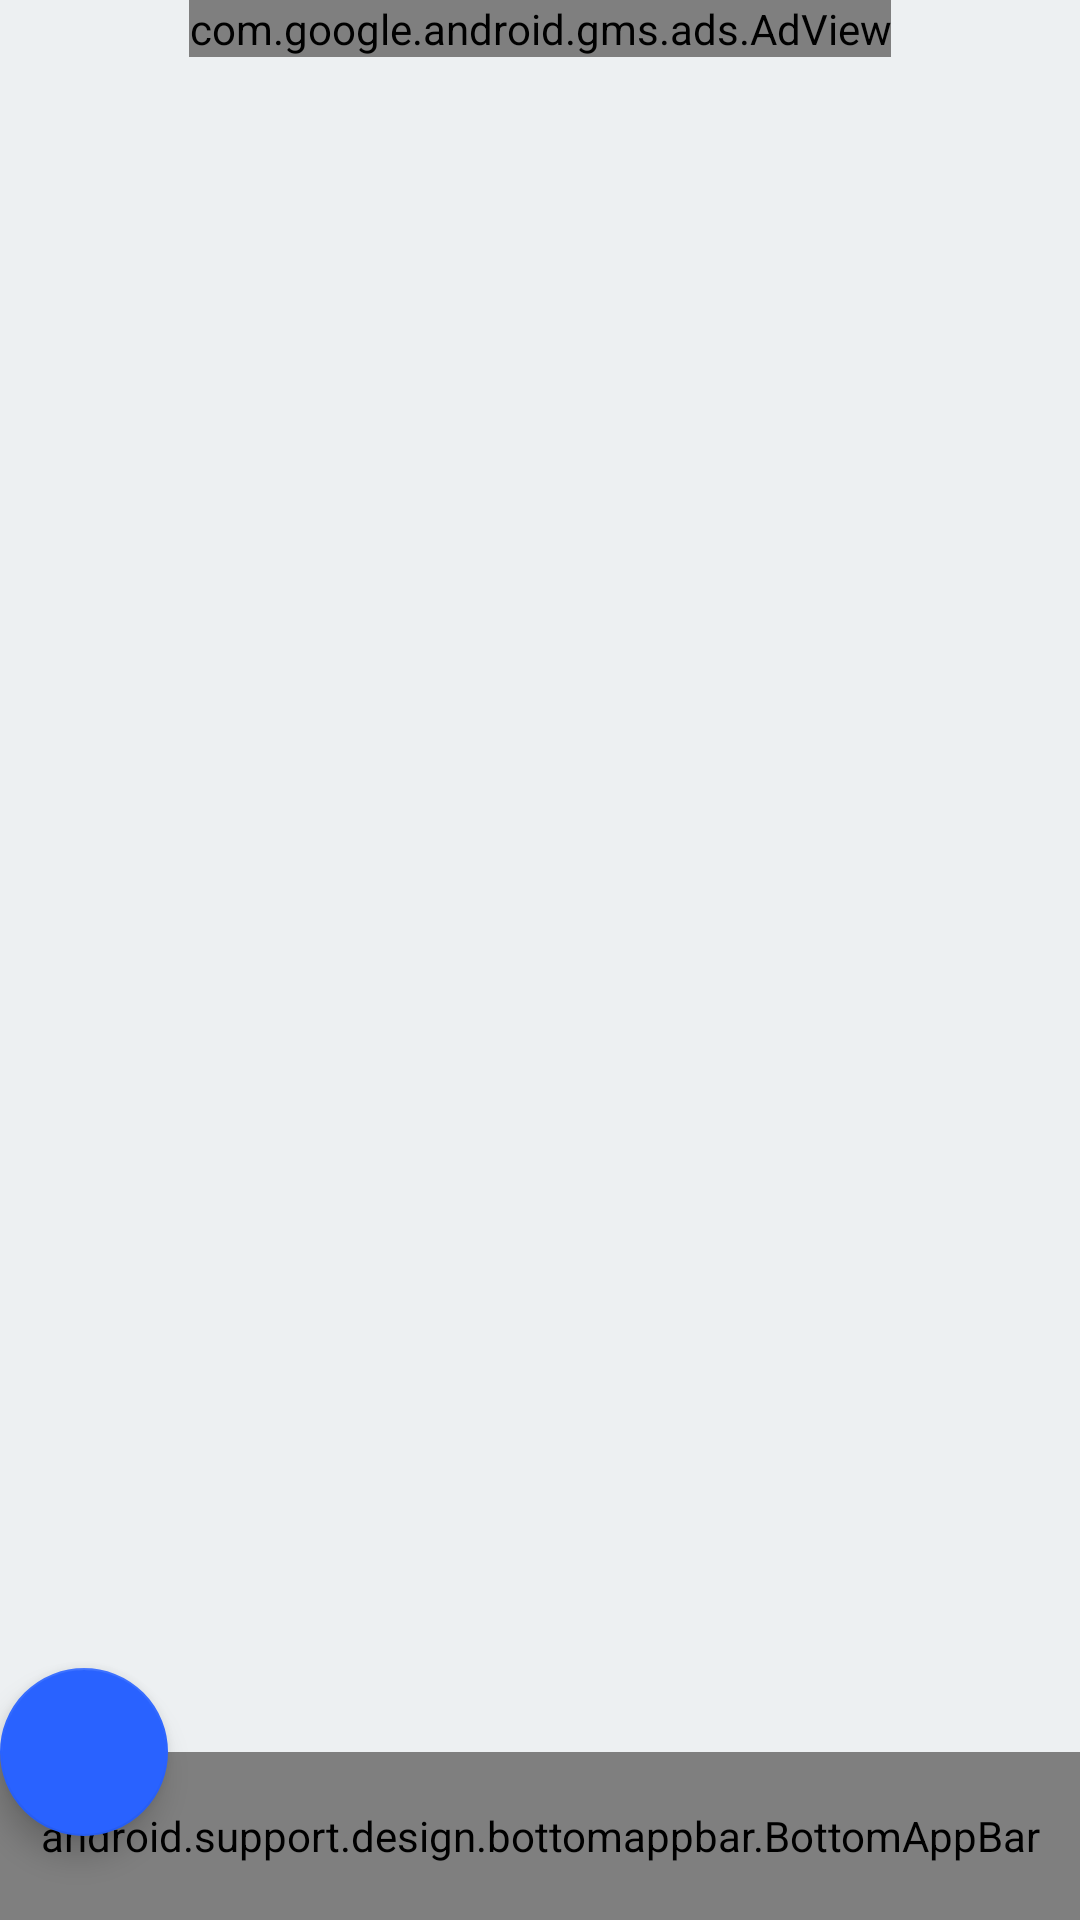

This screen was rendered from an Android layout file. Write that file and the resources it references.
<!-- AndroidManifest.xml: application theme AppTheme -->
<!-- res/layout/activity_maestro.xml -->
<?xml version="1.0" encoding="utf-8"?>
<android.support.design.widget.CoordinatorLayout xmlns:android="http://schemas.android.com/apk/res/android"
    xmlns:app="http://schemas.android.com/apk/res-auto"
    xmlns:tools="http://schemas.android.com/tools"
    android:layout_width="match_parent"
    android:layout_height="match_parent"
    tools:context="com.example.hello.appnav.NikolActivity">

    <FrameLayout
        android:id="@+id/frame1_m"
        android:layout_width="match_parent"
        android:layout_height="match_parent" />

    <android.support.design.bottomappbar.BottomAppBar
        android:id="@+id/bottomAppBar_m"
        style="@style/Widget.MaterialComponents.BottomAppBar"
        android:layout_width="match_parent"
        android:layout_height="?actionBarSize"
        android:layout_gravity="bottom"
        app:backgroundTint="@color/m_apricote"
        app:buttonGravity="bottom|top"
        app:fabAlignmentMode="center"
        app:hideOnScroll="true"
        app:layout_scrollFlags="scroll|enterAlways"
        app:navigationIcon="@drawable/ic_share" />

    <android.support.design.widget.FloatingActionButton
        android:id="@+id/fab_m"
        android:layout_width="wrap_content"
        android:layout_height="wrap_content"
        android:src="@drawable/star_white"
        app:backgroundTint="@color/m_navBarTint"
        app:fabSize="normal"

        app:layout_anchor="@id/bottomAppBar_m" />

    <com.google.android.gms.ads.AdView xmlns:ads="http://schemas.android.com/apk/res-auto"
        android:id="@+id/adView_m"
        android:layout_width="wrap_content"
        android:layout_height="wrap_content"
        android:layout_alignParentBottom="true"
        android:layout_centerHorizontal="true"
        ads:adSize="SMART_BANNER"
        ads:adUnitId="ca-app-pub-5997286771009050/7604442219"
        ads:layout_anchor="@+id/frame1_m"
        ads:layout_anchorGravity="top|center" />

</android.support.design.widget.CoordinatorLayout>
<!-- resources referenced by this layout -->
<resources>
  <color name="m_apricote">#212121</color>
  <color name="m_navBarTint">#2962FF</color>
  <style name="AppTheme" parent="Theme.AppCompat.Light.NoActionBar">
          
          <item name="colorPrimary">@color/apricote</item>
          <item name="colorPrimaryDark">@color/colorPrimaryDark</item>
          <item name="colorAccent">@color/button</item>
          <item name="android:colorBackground">@color/background</item>
          <item name="android:textColorPrimary">@color/DarkText</item>
          <item name="android:textColorPrimaryInverse">@color/primary_text_material_dark</item>
      </style>
  <color name="apricote">#344955</color>
  <color name="colorPrimaryDark">#ffffff</color>
  <color name="button">#546e7a</color>
  <color name="background">#edf0f2</color>
  <color name="DarkText">#212121</color>
  <color name="primary_text_material_dark">#344955</color>
</resources>
